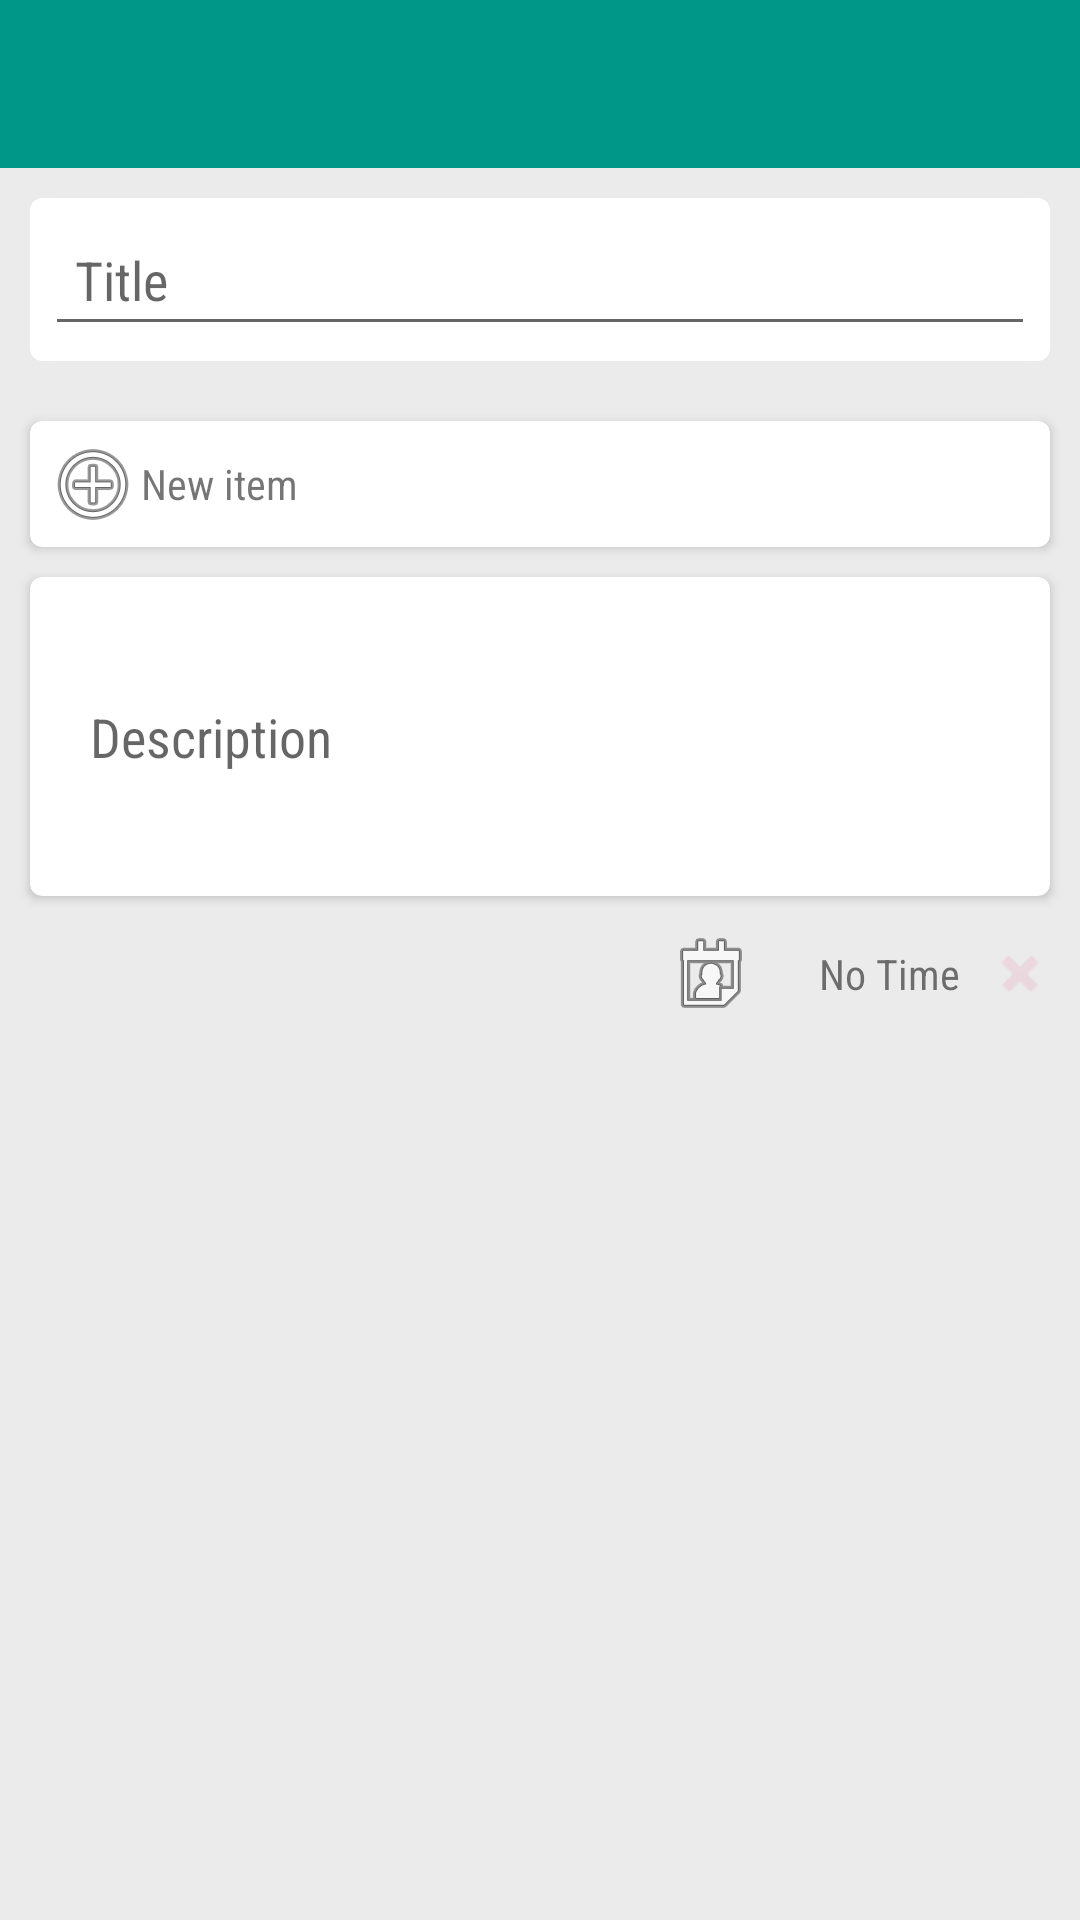

This screen was rendered from an Android layout file. Write that file and the resources it references.
<!-- AndroidManifest.xml: application theme Theme.PersonalNotes -->
<!-- res/layout/activity_detail_note_layout.xml -->
<?xml version="1.0" encoding="utf-8"?>
<ScrollView xmlns:android="http://schemas.android.com/apk/res/android"
            xmlns:card_view="http://schemas.android.com/apk/res-auto"
            android:layout_width="match_parent"
            android:layout_height="match_parent"
            android:background="@color/notesCardBody">

    <LinearLayout
        android:layout_width="match_parent"
        android:layout_height="wrap_content"
        android:orientation="vertical">

        <include
            android:id="@+id/app_bar"
            layout="@layout/toolbar" />

        <ImageView
            android:id="@+id/image_make_note"
            android:layout_width="match_parent"
            android:layout_height="wrap_content" />

        <android.support.v7.widget.CardView
            android:layout_width="match_parent"
            android:layout_height="wrap_content"
            android:layout_margin="10dp"
            card_view:cardCornerRadius="4dp">

            <EditText
                android:id="@+id/make_note_title"
                android:layout_width="match_parent"
                android:layout_height="wrap_content"
                android:layout_margin="5dp"
                android:hint="@string/title"
                android:padding="10dp"
                android:fontFamily="sans-serif-condensed"/>

        </android.support.v7.widget.CardView>

        <android.support.v7.widget.CardView
            android:id="@+id/card_view_list"
            android:layout_width="match_parent"
            android:layout_height="wrap_content"
            android:layout_marginTop="10dp"
            android:layout_marginLeft="10dp"
            android:layout_marginRight="10dp"
            card_view:cardCornerRadius="4dp">

            <LinearLayout
                android:layout_width="match_parent"
                android:layout_height="wrap_content"
                android:layout_margin="5dp"
                android:orientation="vertical">

                <LinearLayout
                    android:id="@+id/check_list_layout"
                    android:layout_width="wrap_content"
                    android:layout_height="wrap_content"
                    android:orientation="vertical">

                </LinearLayout>

                <LinearLayout
                    android:id="@+id/add_check_list_layout"
                    android:layout_width="match_parent"
                    android:layout_height="wrap_content"
                    android:orientation="horizontal">

                    <ImageView
                        android:id="@+id/add_new_check_list_image_view"
                        android:layout_width="wrap_content"
                        android:layout_height="wrap_content"
                        android:src="@android:drawable/ic_menu_add" />

                    <TextView
                        android:id="@+id/add_new_check_list_check_box"
                        android:layout_width="wrap_content"
                        android:layout_height="wrap_content"
                        android:layout_gravity="center"
                        android:text="@string/list_item"
                        android:fontFamily="sans-serif-condensed"/>

                </LinearLayout>
            </LinearLayout>
        </android.support.v7.widget.CardView>

        <android.support.v7.widget.CardView
            android:id="@+id/card_view"
            android:layout_width="match_parent"
            android:layout_height="wrap_content"
            android:layout_marginTop="10dp"
            android:layout_marginLeft="10dp"
            android:layout_marginRight="10dp"
            card_view:cardCornerRadius="4dp">

            <RelativeLayout
                android:layout_width="match_parent"
                android:layout_height="match_parent">

                <EditText
                    android:id="@+id/make_note_detail"
                    android:layout_width="match_parent"
                    android:layout_height="wrap_content"
                    android:layout_margin="10dp"
                    android:layout_marginTop="10dp"
                    android:background="@android:color/transparent"
                    android:hint="@string/description"
                    android:lines="3"
                    android:padding="10dp"
                    android:fontFamily="sans-serif-condensed"/>
            </RelativeLayout>
        </android.support.v7.widget.CardView>


        <LinearLayout
            android:layout_width="match_parent"
            android:layout_height="wrap_content"
            android:gravity="end"
            android:orientation="horizontal"
            android:padding="10dp">

            <ImageView
                android:id="@+id/image_storage"
                android:layout_width="wrap_content"
                android:layout_height="wrap_content" />

            <ImageView
                android:id="@+id/date_picker_button"
                android:layout_width="wrap_content"
                android:layout_height="wrap_content"
                android:src="@android:drawable/ic_menu_my_calendar" />

            <TextView
                android:id="@+id/date_textview_make_note"
                android:layout_width="wrap_content"
                android:layout_height="match_parent"
                android:layout_marginLeft="10dp"
                android:layout_marginStart="10dp"
                android:gravity="center"
                android:text=""
                android:fontFamily="sans-serif-condensed"/>

            <TextView
                android:id="@+id/time_textview_make_note"
                android:layout_width="wrap_content"
                android:layout_height="match_parent"
                android:layout_marginLeft="10dp"
                android:layout_marginStart="10dp"
                android:gravity="center"
                android:text="@string/NO_TIME"
                android:fontFamily="sans-serif-condensed"/>

            <ImageView
                android:id="@+id/delete_make_note"
                android:layout_width="20dp"
                android:layout_height="wrap_content"
                android:layout_marginLeft="10dp"
                android:layout_marginStart="10dp"
                android:alpha="0.08"
                android:background="@color/notesCardBody"
                android:src="@android:drawable/ic_delete" />
        </LinearLayout>


    </LinearLayout>

</ScrollView>
<!-- res/layout/toolbar.xml (included above) -->
<android.support.v7.widget.Toolbar
    xmlns:android="http://schemas.android.com/apk/res/android"
    xmlns:flickr="http://schemas.android.com/apk/res-auto"
    android:layout_width="match_parent"
    android:layout_height="?actionBarSize"
    flickr:theme="@style/ActionBarThemeOverlay"
    flickr:titleTextAppearance="@style/ActionBar.TitleText">
</android.support.v7.widget.Toolbar>
<!-- resources referenced by this layout -->
<resources>
  <color name="notesCardBody">#EBEBEB</color>
  <string name="NO_TIME">No Time</string>
  <string name="description">Description</string>
  <string name="list_item">New item</string>
  <string name="title">Title</string>
  <style name="ActionBar.TitleText" parent="TextAppearance.AppCompat.Widget.ActionBar.Title">
          <item name="android:textColor">@color/notesPrimaryTextColor</item>
          <item name="android:textSize">18sp</item>
      </style>
  <style name="ActionBarThemeOverlay" parent="">
          <item name="android:textColorPrimary">@color/notesPrimaryTextColor</item>
          <item name="colorControlHighlight">@color/notesBackgroundColor</item>
          <item name="android:actionMenuTextColor">@color/notesPrimaryTextColor</item>
          <item name="android:textColorSecondary">@color/notesPrimaryTextColor</item>
          <item name="android:background">@color/notesPrimaryBackgroundColor</item>
      </style>
  <style name="Theme.PersonalNotes" parent="Theme.Base" />
  <color name="notesPrimaryTextColor">#FAFAFA</color>
  <color name="notesBackgroundColor">#FAFAFA</color>
  <color name="notesPrimaryBackgroundColor">#009688</color>
  <style name="Theme.Base" parent="AppTheme">
          <item name="colorPrimary">@color/notesPrimaryBackgroundColor</item>
          <item name="colorPrimaryDark">@color/notesSecondaryBackgroundColor</item>
          <item name="colorAccent">@color/notesColorBackgroundAccent</item>
          <item name="windowActionBar">false</item>
          <item name="android:windowNoTitle">true</item>
          <item name="android:windowBackground">@color/notesBackgroundColor</item>
      </style>
  <style name="AppTheme" parent="Theme.AppCompat.Light.NoActionBar">
      </style>
  <color name="notesSecondaryBackgroundColor">#004D40</color>
  <color name="notesColorBackgroundAccent">#FF9922</color>
</resources>
